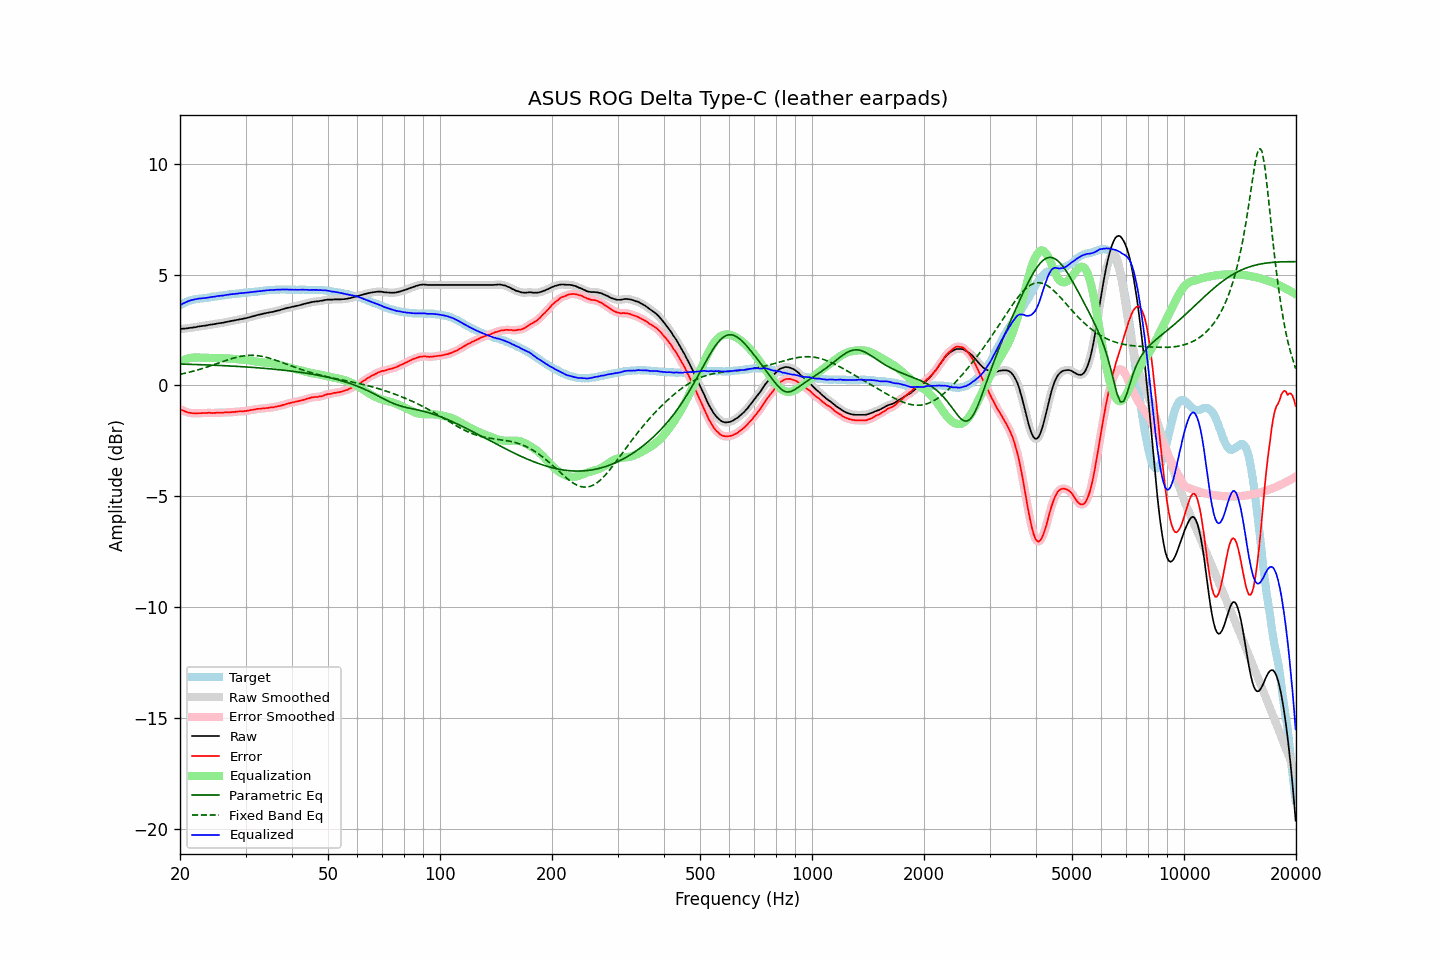

Source data for this figure (header and first rows):
frequency, raw, error, smoothed, error_smoothed, equalization, parametric_eq, fixed_band_eq, equalized_raw, equalized_smoothed, target
20.00, 2.54, -1.08, 2.54, -1.07, 1.08, 0.96, 0.50, 3.62, 3.62, 3.62
20.20, 2.55, -1.11, 2.55, -1.11, 1.11, 0.96, 0.52, 3.66, 3.66, 3.66
20.40, 2.56, -1.14, 2.56, -1.14, 1.14, 0.96, 0.53, 3.70, 3.70, 3.70
20.61, 2.56, -1.17, 2.57, -1.17, 1.17, 0.96, 0.55, 3.73, 3.74, 3.73
20.81, 2.57, -1.20, 2.57, -1.20, 1.19, 0.96, 0.56, 3.77, 3.77, 3.77
21.02, 2.58, -1.23, 2.58, -1.22, 1.21, 0.95, 0.58, 3.80, 3.80, 3.81
21.23, 2.59, -1.24, 2.59, -1.24, 1.23, 0.95, 0.60, 3.82, 3.82, 3.83
21.44, 2.60, -1.25, 2.60, -1.25, 1.25, 0.95, 0.62, 3.85, 3.85, 3.85
21.66, 2.61, -1.26, 2.61, -1.25, 1.25, 0.95, 0.64, 3.87, 3.87, 3.87
21.87, 2.62, -1.26, 2.62, -1.26, 1.26, 0.94, 0.66, 3.88, 3.88, 3.88
22.09, 2.63, -1.26, 2.64, -1.26, 1.26, 0.94, 0.68, 3.89, 3.90, 3.90
22.31, 2.65, -1.25, 2.65, -1.26, 1.26, 0.94, 0.70, 3.91, 3.91, 3.91
22.54, 2.66, -1.25, 2.66, -1.26, 1.26, 0.94, 0.72, 3.92, 3.92, 3.92
22.76, 2.67, -1.25, 2.67, -1.25, 1.25, 0.93, 0.74, 3.92, 3.92, 3.93
22.99, 2.68, -1.24, 2.68, -1.25, 1.25, 0.93, 0.76, 3.93, 3.93, 3.93
23.22, 2.69, -1.24, 2.69, -1.24, 1.25, 0.93, 0.79, 3.94, 3.94, 3.94
23.45, 2.70, -1.24, 2.70, -1.24, 1.24, 0.93, 0.81, 3.95, 3.95, 3.95
23.69, 2.71, -1.24, 2.72, -1.24, 1.24, 0.92, 0.83, 3.95, 3.96, 3.95
23.92, 2.73, -1.23, 2.73, -1.24, 1.24, 0.92, 0.86, 3.97, 3.97, 3.96
24.16, 2.74, -1.24, 2.74, -1.24, 1.24, 0.92, 0.88, 3.98, 3.98, 3.98
24.40, 2.75, -1.25, 2.75, -1.24, 1.24, 0.91, 0.91, 3.99, 3.99, 4.00
24.65, 2.76, -1.24, 2.76, -1.24, 1.24, 0.91, 0.93, 4.00, 4.00, 4.00
24.89, 2.77, -1.24, 2.78, -1.24, 1.24, 0.91, 0.96, 4.01, 4.01, 4.01
25.14, 2.79, -1.23, 2.79, -1.23, 1.24, 0.91, 0.98, 4.03, 4.03, 4.02
25.39, 2.80, -1.23, 2.80, -1.23, 1.23, 0.90, 1.01, 4.04, 4.04, 4.03
25.65, 2.81, -1.24, 2.81, -1.23, 1.23, 0.90, 1.03, 4.04, 4.04, 4.05
25.91, 2.82, -1.23, 2.82, -1.23, 1.23, 0.90, 1.06, 4.05, 4.05, 4.05
26.16, 2.83, -1.23, 2.83, -1.23, 1.23, 0.89, 1.09, 4.06, 4.06, 4.06
26.43, 2.85, -1.22, 2.85, -1.22, 1.22, 0.89, 1.11, 4.07, 4.07, 4.07
26.69, 2.86, -1.22, 2.86, -1.22, 1.22, 0.88, 1.14, 4.08, 4.08, 4.08
26.96, 2.88, -1.22, 2.88, -1.22, 1.21, 0.88, 1.16, 4.10, 4.10, 4.10
27.23, 2.89, -1.22, 2.90, -1.21, 1.21, 0.88, 1.18, 4.10, 4.10, 4.11
27.50, 2.91, -1.20, 2.91, -1.21, 1.20, 0.87, 1.20, 4.12, 4.11, 4.12
27.77, 2.92, -1.19, 2.92, -1.20, 1.20, 0.87, 1.23, 4.12, 4.12, 4.12
28.05, 2.93, -1.20, 2.94, -1.19, 1.19, 0.86, 1.25, 4.13, 4.13, 4.14
28.33, 2.95, -1.18, 2.95, -1.19, 1.19, 0.86, 1.27, 4.14, 4.14, 4.13
28.62, 2.96, -1.18, 2.97, -1.18, 1.18, 0.86, 1.28, 4.14, 4.15, 4.14
28.90, 2.98, -1.17, 2.98, -1.17, 1.18, 0.85, 1.30, 4.16, 4.16, 4.15
29.19, 2.99, -1.16, 2.99, -1.17, 1.17, 0.85, 1.31, 4.16, 4.16, 4.15
29.48, 3.00, -1.18, 3.01, -1.17, 1.16, 0.84, 1.33, 4.17, 4.17, 4.18
29.78, 3.02, -1.16, 3.02, -1.16, 1.16, 0.84, 1.34, 4.18, 4.18, 4.18
30.08, 3.03, -1.16, 3.03, -1.15, 1.15, 0.83, 1.35, 4.18, 4.18, 4.19
30.38, 3.05, -1.14, 3.05, -1.14, 1.14, 0.83, 1.35, 4.19, 4.19, 4.19
30.68, 3.07, -1.13, 3.07, -1.13, 1.13, 0.82, 1.36, 4.20, 4.20, 4.21
30.99, 3.09, -1.11, 3.09, -1.12, 1.12, 0.82, 1.36, 4.21, 4.21, 4.21
31.30, 3.11, -1.10, 3.11, -1.10, 1.10, 0.81, 1.36, 4.22, 4.22, 4.21
31.61, 3.13, -1.09, 3.13, -1.09, 1.09, 0.81, 1.36, 4.22, 4.22, 4.22
31.93, 3.15, -1.08, 3.15, -1.08, 1.08, 0.80, 1.35, 4.23, 4.23, 4.23
32.24, 3.17, -1.06, 3.17, -1.07, 1.07, 0.80, 1.35, 4.24, 4.24, 4.23
32.57, 3.19, -1.06, 3.19, -1.06, 1.06, 0.79, 1.34, 4.25, 4.25, 4.25
32.89, 3.20, -1.06, 3.21, -1.05, 1.05, 0.79, 1.33, 4.25, 4.26, 4.26
33.22, 3.22, -1.04, 3.22, -1.04, 1.04, 0.78, 1.31, 4.26, 4.26, 4.27
33.55, 3.24, -1.03, 3.24, -1.04, 1.03, 0.77, 1.30, 4.28, 4.27, 4.27
33.89, 3.25, -1.03, 3.26, -1.03, 1.03, 0.77, 1.28, 4.28, 4.28, 4.28
34.23, 3.27, -1.02, 3.27, -1.02, 1.02, 0.76, 1.26, 4.29, 4.29, 4.29
34.57, 3.28, -1.02, 3.29, -1.01, 1.01, 0.76, 1.24, 4.29, 4.30, 4.30
34.92, 3.30, -1.00, 3.30, -1.00, 1.00, 0.75, 1.22, 4.31, 4.30, 4.30
35.27, 3.31, -0.99, 3.31, -0.99, 0.99, 0.74, 1.20, 4.31, 4.30, 4.31
35.62, 3.32, -0.99, 3.33, -0.98, 0.98, 0.74, 1.18, 4.30, 4.31, 4.31
35.97, 3.34, -0.97, 3.34, -0.97, 0.97, 0.73, 1.15, 4.31, 4.31, 4.31
... 635 more rows
